Run: headless pygame with SDL's dummy video driver; simulated clock (each Clock.tick advances the game by its frame time, no real sleeping); random seed 0; keys injected as events and as key.get_pressed() state; no mouse input.
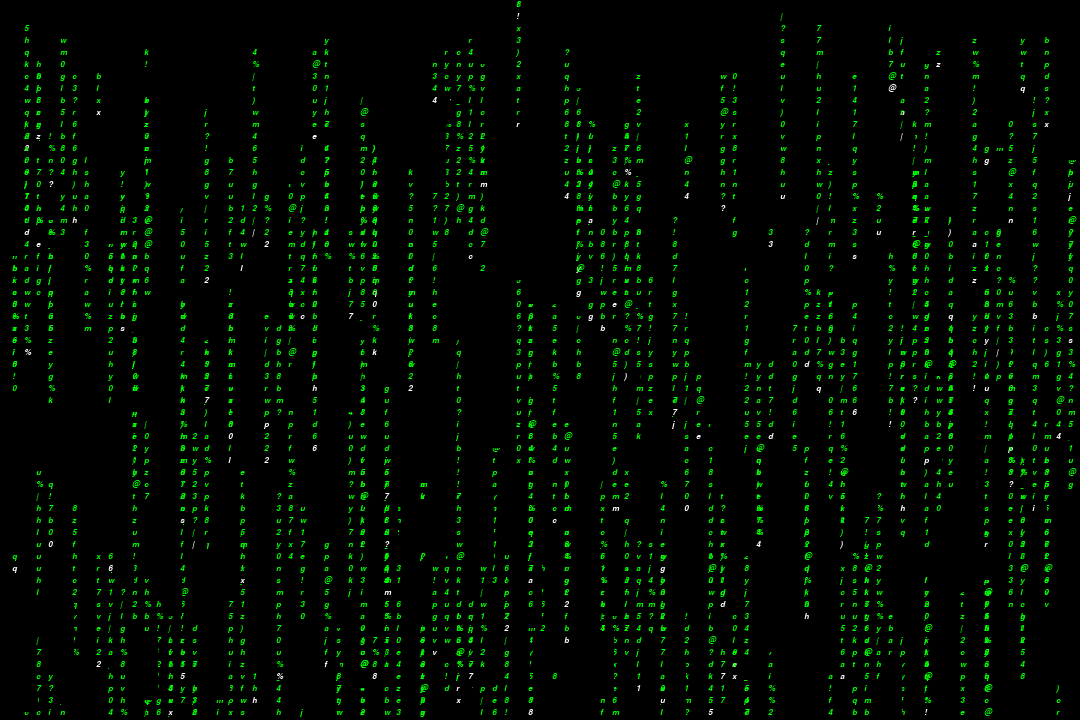
Frame 1 of 4 · flips 1–60 · no input
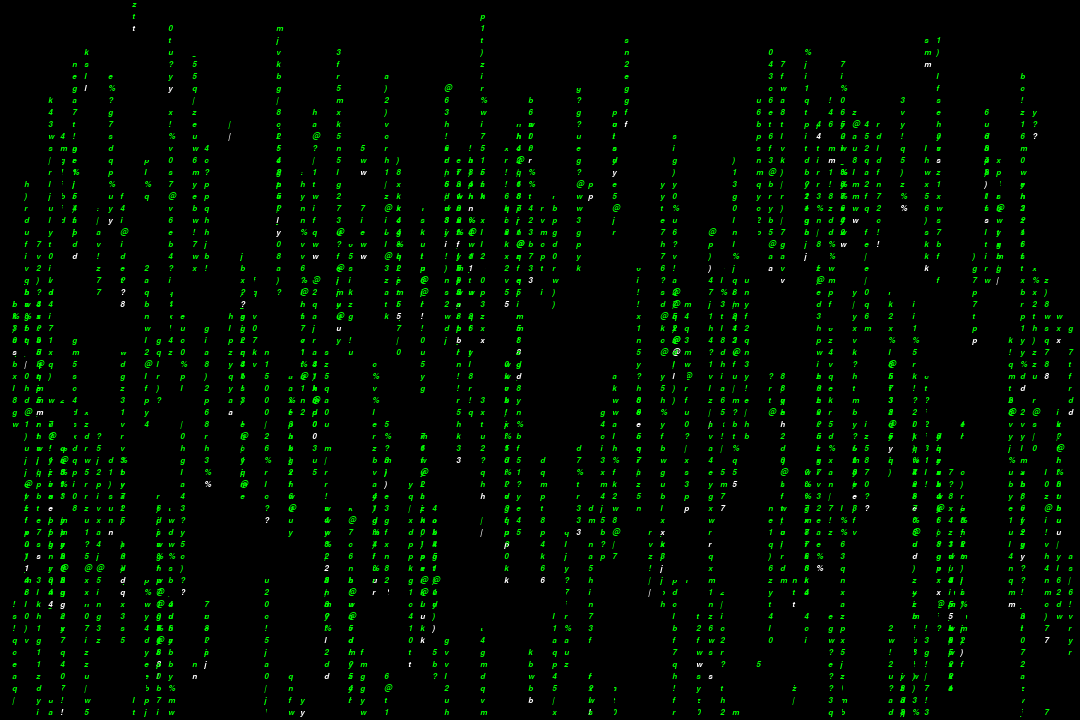
Frame 2 of 4 · flips 61–180 · tapped SPACE, RETURN · held RIGHT (→), D
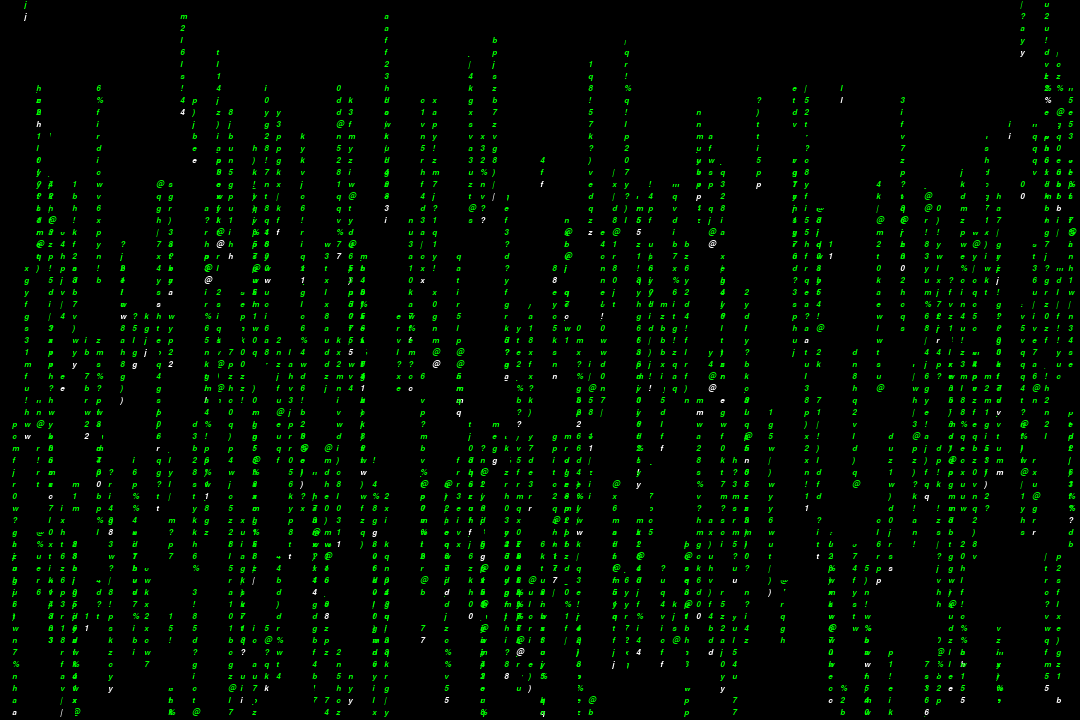
Frame 3 of 4 · flips 181–300 · held DOWN (↓), S
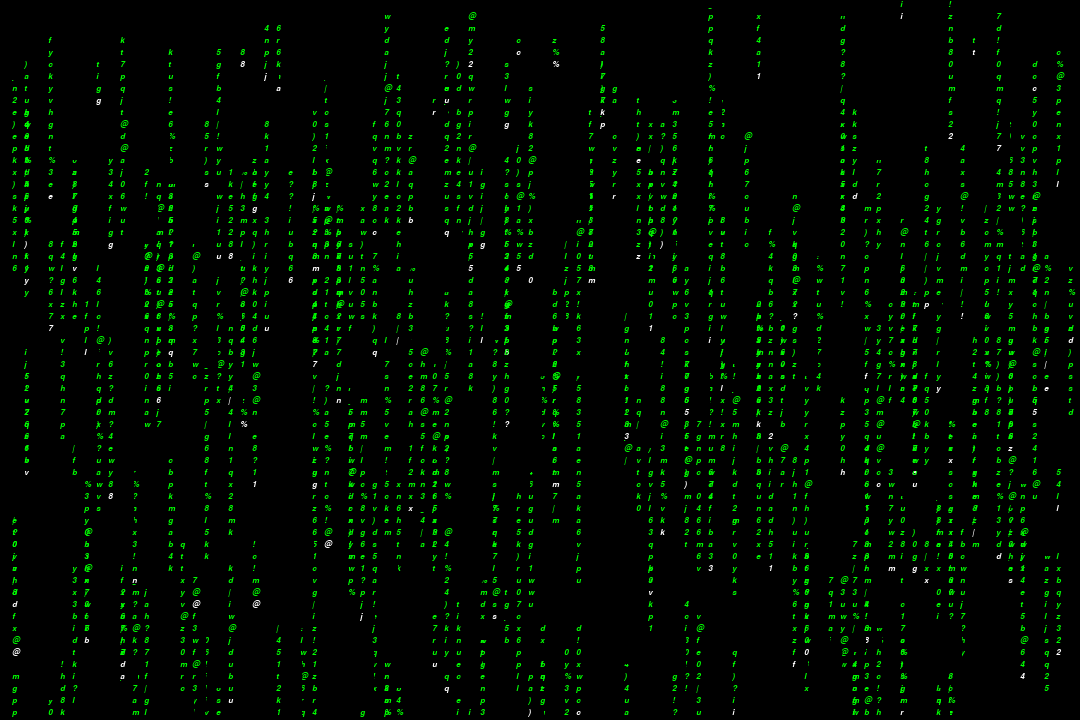
Frame 4 of 4 · flips 301–420 · held LEFT (←), A, UP (↑), W

The pygame program that drew these frames:

import pygame
from pygame.locals import *
from sys import exit
from random import randrange, choice



pygame.init()

WHITE = (255, 255, 255)
BLACK = (0, 0, 0)
GREEN = (0, 255, 0)
RED = (255, 0, 0)
BLUE = (0, 0, 255)
FONT_SIZE = 12
FPS = 15

SCREEN_WIDTH = 1080
SCREEN_HEIGHT = 720

obj_list = []
repeat_list = []
number_of_obj = 18
generate = False

##Creando las letras que apareceran
#letters = ['  d0t  ']
letters = ['a','b','c','d','e','f','g','h','i','j','k','l','m','n',')','p','q','r','s','t','u','v','w','x','y','z','0','1','2','3','4','5','6','7','8','%','!','?','@','|']

##CREANDO LA VENTANA DE ANIMACION
screen = pygame.display.set_mode((SCREEN_WIDTH, SCREEN_HEIGHT))
pygame.display.set_caption('matrix Animation by d0t')

font = pygame.font.SysFont('arial', FONT_SIZE, True, True)
#message = 'hello world'
#text = font.render(message, True, GREEN)

class Codeline:
    def __init__(self):
        self.fill = 1
        self.ypos_list = []
        self.letters_list = []
        self.xpos = randrange(FONT_SIZE, SCREEN_WIDTH + FONT_SIZE, FONT_SIZE )
        self.ypos = randrange(0, SCREEN_HEIGHT + FONT_SIZE, FONT_SIZE)
        self.ypos_list.append(self.ypos)

    def draw_codeline(self):
        randomic_letter = choice(letters)
        self.letters_list.append(randomic_letter)
        for msg, y in zip(self.letters_list, self.ypos_list):
            message = f'{msg}'
            text = font.render(message, True, GREEN)
            screen.blit(text, (self.xpos, y))


    def desloc_codeline(self):
        if self.ypos > SCREEN_HEIGHT or len(self.ypos_list) > 18:
            message = ' '
            text = font.render(message, True, WHITE)
            screen.fill(BLACK, (self.xpos, self.ypos_list[0], text.get_width() + FONT_SIZE, text.get_height() * self.fill))
            if text.get_height() * self.fill > len(self.ypos_list) * text.get_height():
                self.letters_list.clear()
            else:
                self.fill += 1

        else:
            self.ypos += FONT_SIZE
            self.ypos_list.append(self.ypos)
            message = f'{self.letters_list[-1]}'
            text = font.render(message, True, WHITE)
            screen.fill(BLACK, (self.xpos, self.ypos_list[-1], text.get_width() + FONT_SIZE, text.get_height())
            )
            screen.blit(text, (self.xpos, self.ypos_list[-1]))

def create_multiples_obj(obj_list, number_of_obj, generate):
    if generate:
        for i in range(number_of_obj):
            obj = Codeline()
            if obj.xpos in repeat_list or obj.ypos > SCREEN_HEIGHT:
                repeat_list.remove(obj.xpos)
                del obj
            else:
                obj_list.append(obj)
                repeat_list.append(obj.xpos)
        for i in obj_list:
            i.draw_codeline()
            i.desloc_codeline()
    else:
        for i in obj_list:
            i.draw_codeline()
            i.desloc_codeline()

#obj = Codeline()

clock = pygame.time.Clock()
initial_time = 0
current_time = 0

while True:
    clock.tick(FPS)
    screen.fill((BLACK))
    for event in pygame.event.get():
        if event.type == QUIT:
            pygame.quit()
            exit()
    current_time = pygame.time.get_ticks()
    if current_time - initial_time > 200:
        generate = True
        initial_time = pygame.time.get_ticks()



    create_multiples_obj(obj_list, number_of_obj, generate)


    #obj.draw_codeline()
    #obj.desloc_codeline()
    #screen.blit(text, (SCREEN_WIDTH/2, SCREEN_HEIGHT/2))

    pygame.display.flip()
